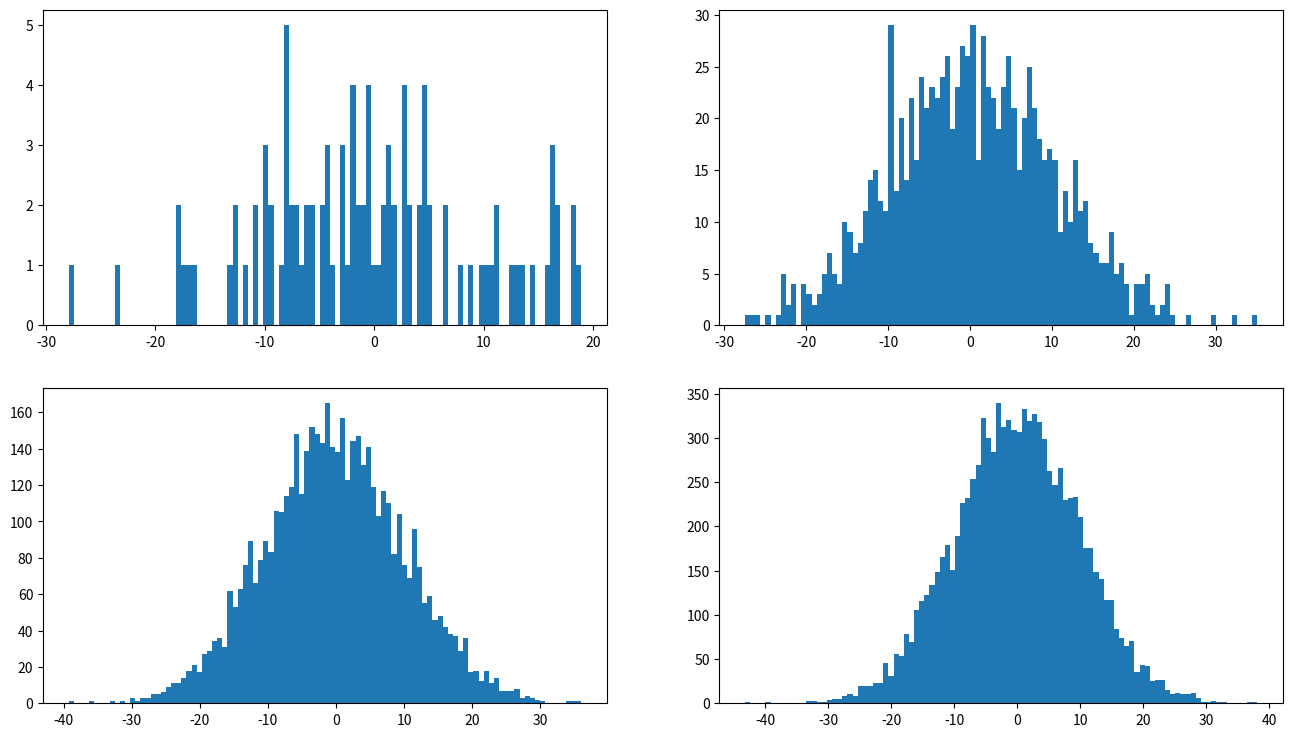

Write Python code to recreate this figure.
import matplotlib.pyplot as plt
import numpy as np
import pandas as pd
pos = 0
values1 = np.random.normal(pos, 10, 100)
values2 = np.random.normal(pos, 10, 1000)
values3 = np.random.normal(pos, 10, 5000)
values4 = np.random.normal(pos, 10, 10000)

fig = plt.figure(figsize = (16,9))
ax1 = fig.add_subplot(221)
ax2 = fig.add_subplot(222)
ax3 = fig.add_subplot(223)
ax4 = fig.add_subplot(224)

ax1.hist(values1, 100)
ax2.hist(values2, 100)
ax3.hist(values3, 100)
ax4.hist(values4, 100)